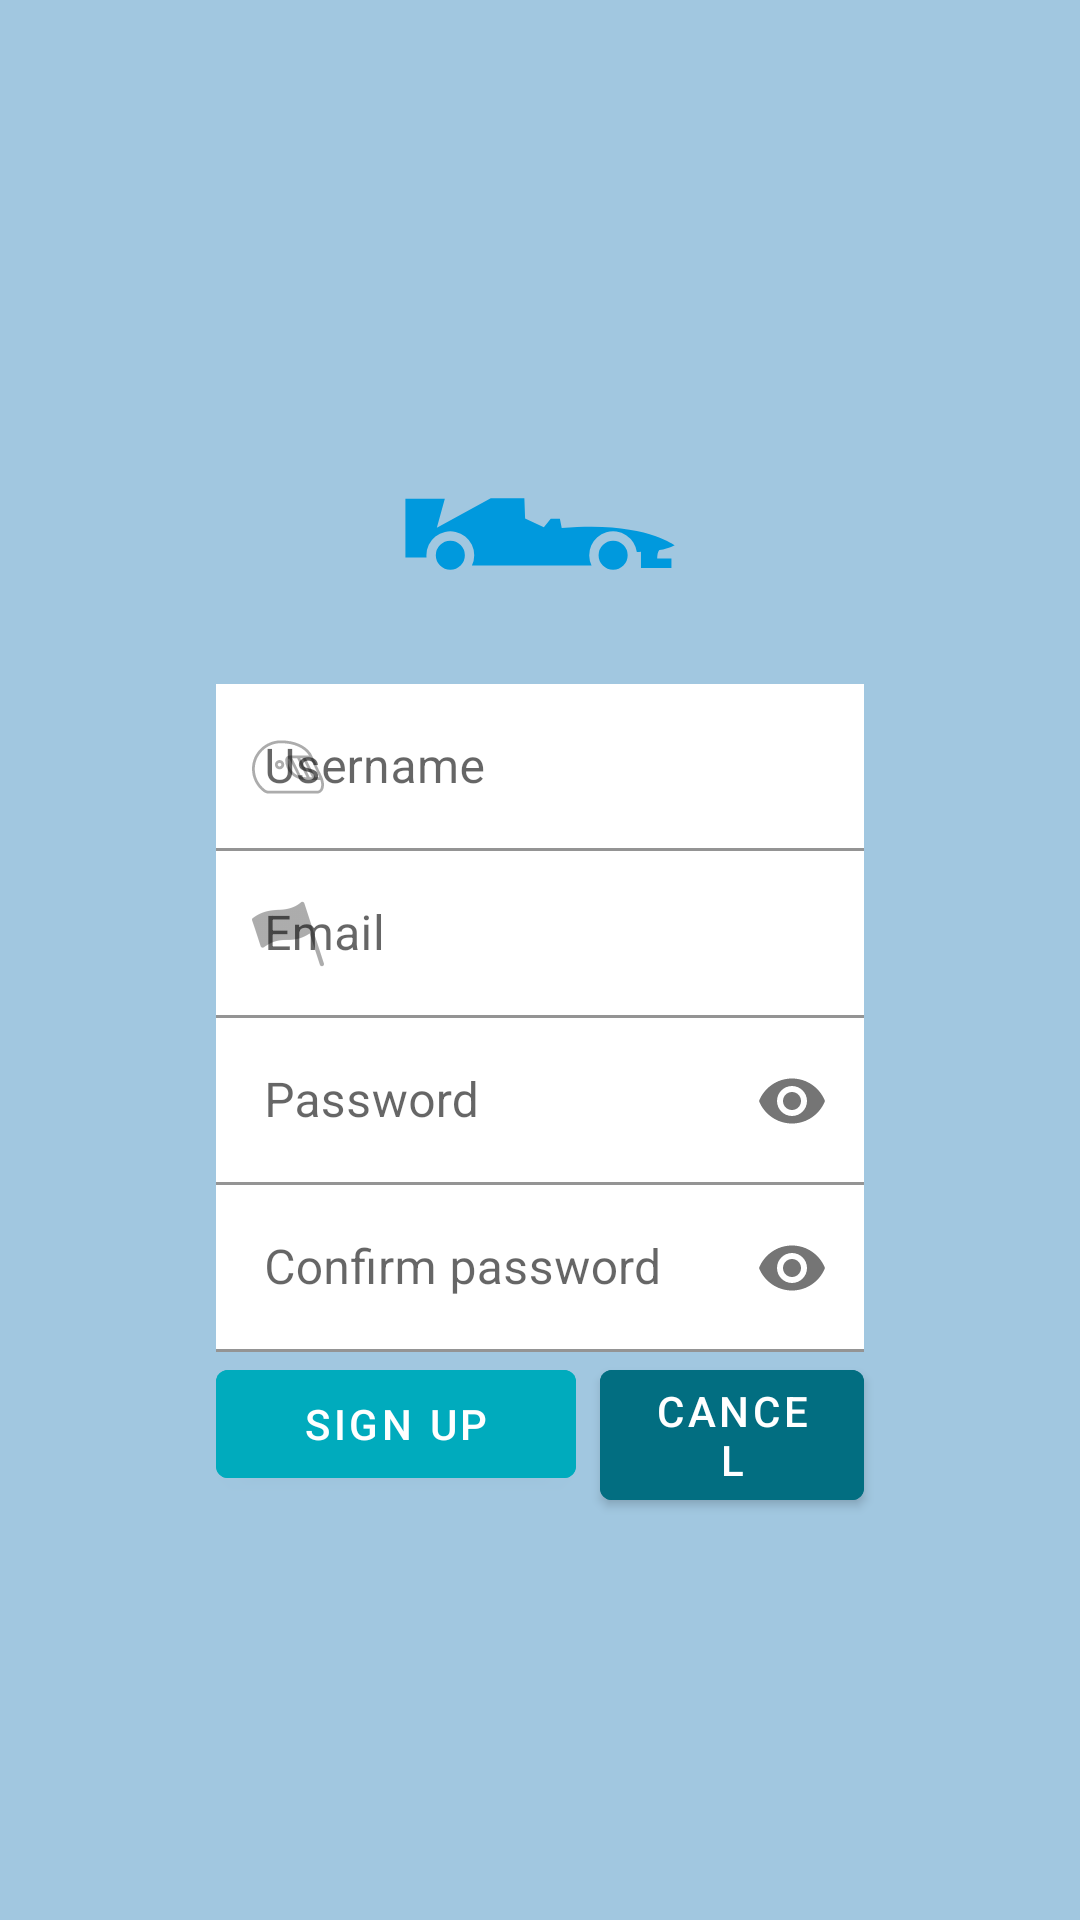

Produce the Android XML layout that renders to this screen, including the resource entries it uses.
<!-- AndroidManifest.xml: activity theme MyTheme.NoActionBar -->
<!-- res/layout/activity_signup.xml -->
<?xml version="1.0" encoding="utf-8"?>
<androidx.constraintlayout.widget.ConstraintLayout xmlns:android="http://schemas.android.com/apk/res/android"
    xmlns:app="http://schemas.android.com/apk/res-auto"
    xmlns:tools="http://schemas.android.com/tools"
    android:layout_width="match_parent"
    android:layout_height="match_parent"
    tools:context=".LoginActivity"
    tools:layout_editor_absoluteX="0dp"
    tools:layout_editor_absoluteY="-356dp"
    android:background="@color/paleta5">
    <ImageView
        android:layout_width="100dp"
        android:layout_height="100dp"
        android:layout_marginTop="128dp"
        app:layout_constraintTop_toTopOf="parent"
        app:layout_constraintStart_toStartOf="parent"
        app:layout_constraintEnd_toEndOf="parent"
        android:src="@drawable/ic_f1_car_svgrepo_com"
        android:id="@+id/car"

        >

    </ImageView>
    <com.google.android.material.textfield.TextInputLayout
        android:id="@+id/username"
        app:startIconDrawable="@drawable/ic_casco"

        android:text="Username"
        app:layout_constraintEnd_toEndOf="@id/lineright"
        app:layout_constraintStart_toStartOf="@id/lineleft"
        app:layout_constraintTop_toBottomOf="@+id/car"
        android:layout_marginTop="0dp"

        style="@style/TextInputLayout">
        <EditText
            android:layout_width="match_parent"
            android:layout_height="wrap_content"
            android:background="@color/white"
            android:hint="Username"

            />
    </com.google.android.material.textfield.TextInputLayout>
    <com.google.android.material.textfield.TextInputLayout
        android:id="@+id/email"
        app:layout_constraintTop_toBottomOf="@+id/username"
        app:layout_constraintEnd_toEndOf="@id/lineright"
        app:layout_constraintStart_toStartOf="@id/lineleft"
        app:startIconDrawable="@drawable/ic_flag"

        style="@style/TextinputLayout2">
        <EditText
            android:layout_width="match_parent"
            android:layout_height="wrap_content"
            android:background="@color/white"
            android:hint="Email"
            android:inputType="textPassword"
            />
    </com.google.android.material.textfield.TextInputLayout>
    <com.google.android.material.textfield.TextInputLayout
        android:id="@+id/password"
        app:layout_constraintTop_toBottomOf="@+id/email"
        app:layout_constraintEnd_toEndOf="@id/lineright"
        app:layout_constraintStart_toStartOf="@id/lineleft"
        app:passwordToggleEnabled="true"


        style="@style/TextinputLayout2">
        <EditText
            android:layout_width="match_parent"
            android:layout_height="wrap_content"
            android:background="@color/white"
            android:hint="Password"
            android:inputType="textPassword"
            />
    </com.google.android.material.textfield.TextInputLayout>
    <com.google.android.material.textfield.TextInputLayout
        android:id="@+id/password2"
        app:layout_constraintTop_toBottomOf="@+id/password"
        app:layout_constraintEnd_toEndOf="@id/lineright"
        app:layout_constraintStart_toStartOf="@id/lineleft"
        app:passwordToggleEnabled="true"


        style="@style/TextinputLayout2">
        <EditText
            android:layout_width="match_parent"
            android:layout_height="wrap_content"
            android:background="@color/white"
            android:hint="Confirm password"
            android:inputType="textPassword"
            />
    </com.google.android.material.textfield.TextInputLayout>

    <Button
        android:id="@+id/login"
        app:layout_constraintTop_toBottomOf="@+id/password2"
        app:layout_constraintStart_toStartOf="@id/lineleft"
        android:text="Sign up"
        style="@style/mainbutton" />
    <Button
        android:id="@+id/cancel"
        app:layout_constraintTop_toTopOf="@id/login"
        app:layout_constraintStart_toEndOf="@id/login"
        app:layout_constraintEnd_toEndOf="@id/lineright"
        android:text="Cancel"
        style="@style/secondary_button" />

    <androidx.constraintlayout.widget.Guideline
        android:id="@+id/lineleft"
        android:layout_width="match_parent"
        android:layout_height="match_parent"
        android:orientation="vertical"
        app:layout_constraintGuide_percent="0.2" />

    <androidx.constraintlayout.widget.Guideline
        android:id="@+id/lineright"
        android:layout_width="match_parent"
        android:layout_height="match_parent"
        android:orientation="vertical"
        app:layout_constraintGuide_percent="0.8" />

</androidx.constraintlayout.widget.ConstraintLayout>
<!-- resources referenced by this layout -->
<resources>
  <color name="paleta5">#A1C7E0</color>
  <color name="white">#FFFFFFFF</color>
  <!-- drawable ic_f1_car_svgrepo_com (drawable) -->
  <vector xmlns:android="http://schemas.android.com/apk/res/android"
      android:width="512dp"
      android:height="512dp"
      android:viewportWidth="512"
      android:viewportHeight="512">
    <path
        android:pathData="M355.98,292.25a24.82,24.82 0,1 0,24.82 -24.81,24.84 24.84,0 0,0 -24.82,24.81zM102.98,267.44a24.81,24.81 0,1 1,-24.82 24.81,24.84 24.84,0 0,1 24.81,-24.81zM26.31,195.92h67.25l-13.61,49.28 92,-50.28h57.36l1.26,34.68 32,14.76 11.74,-14.44h15.62l3.16,16c137.56,-13 192.61,29.17 192.61,29.17s-7.52,5 -25.93,8.39c-3.88,3.31 -3.66,14.44 -3.66,14.44h24.2v16h-52v-27.48c-1.84,0.07 -4.45,0.41 -7.06,0.47a40.81,40.81 0,1 0,-77.25 23h-204.24a40.81,40.81 0,1 0,-77.61 -17.67c0,1.24 0.06,2.46 0.17,3.67h-36z"
        android:fillColor="@color/paleta3"/>
  </vector>
  <style name="TextInputLayout">
          <item name="android:layout_width">0dp</item>
          <item name="android:layout_height">wrap_content</item>
          <item name="android:layout_marginTop">32dp</item>
          <item name="android:background">@color/white</item>
      </style>
  <style name="TextinputLayout2">
          <item name="android:layout_width">0dp</item>
          <item name="android:layout_height">wrap_content</item>
          <item name="android:background">@color/white</item>
      </style>
  <style name="mainbutton">
          <item name="android:layout_width">120dp</item>
          <item name="android:layout_height">wrap_content</item>
          <item name="android:backgroundTint">@color/paleta2</item>
      </style>
  <style name="secondary_button">
          <item name="android:layout_width">0dp</item>
          <item name="android:layout_height">wrap_content</item>
          <item name="android:backgroundTint">@color/paleta1</item>
          <item name="android:layout_marginLeft">8dp</item>
      </style>
  <style name="MyTheme.NoActionBar" parent="Theme.MaterialComponents.DayNight.NoActionBar">
  
      </style>
  <color name="paleta3">#0099DD</color>
  <color name="paleta2">#00ABBD</color>
  <color name="paleta1">#026E81</color>
</resources>
